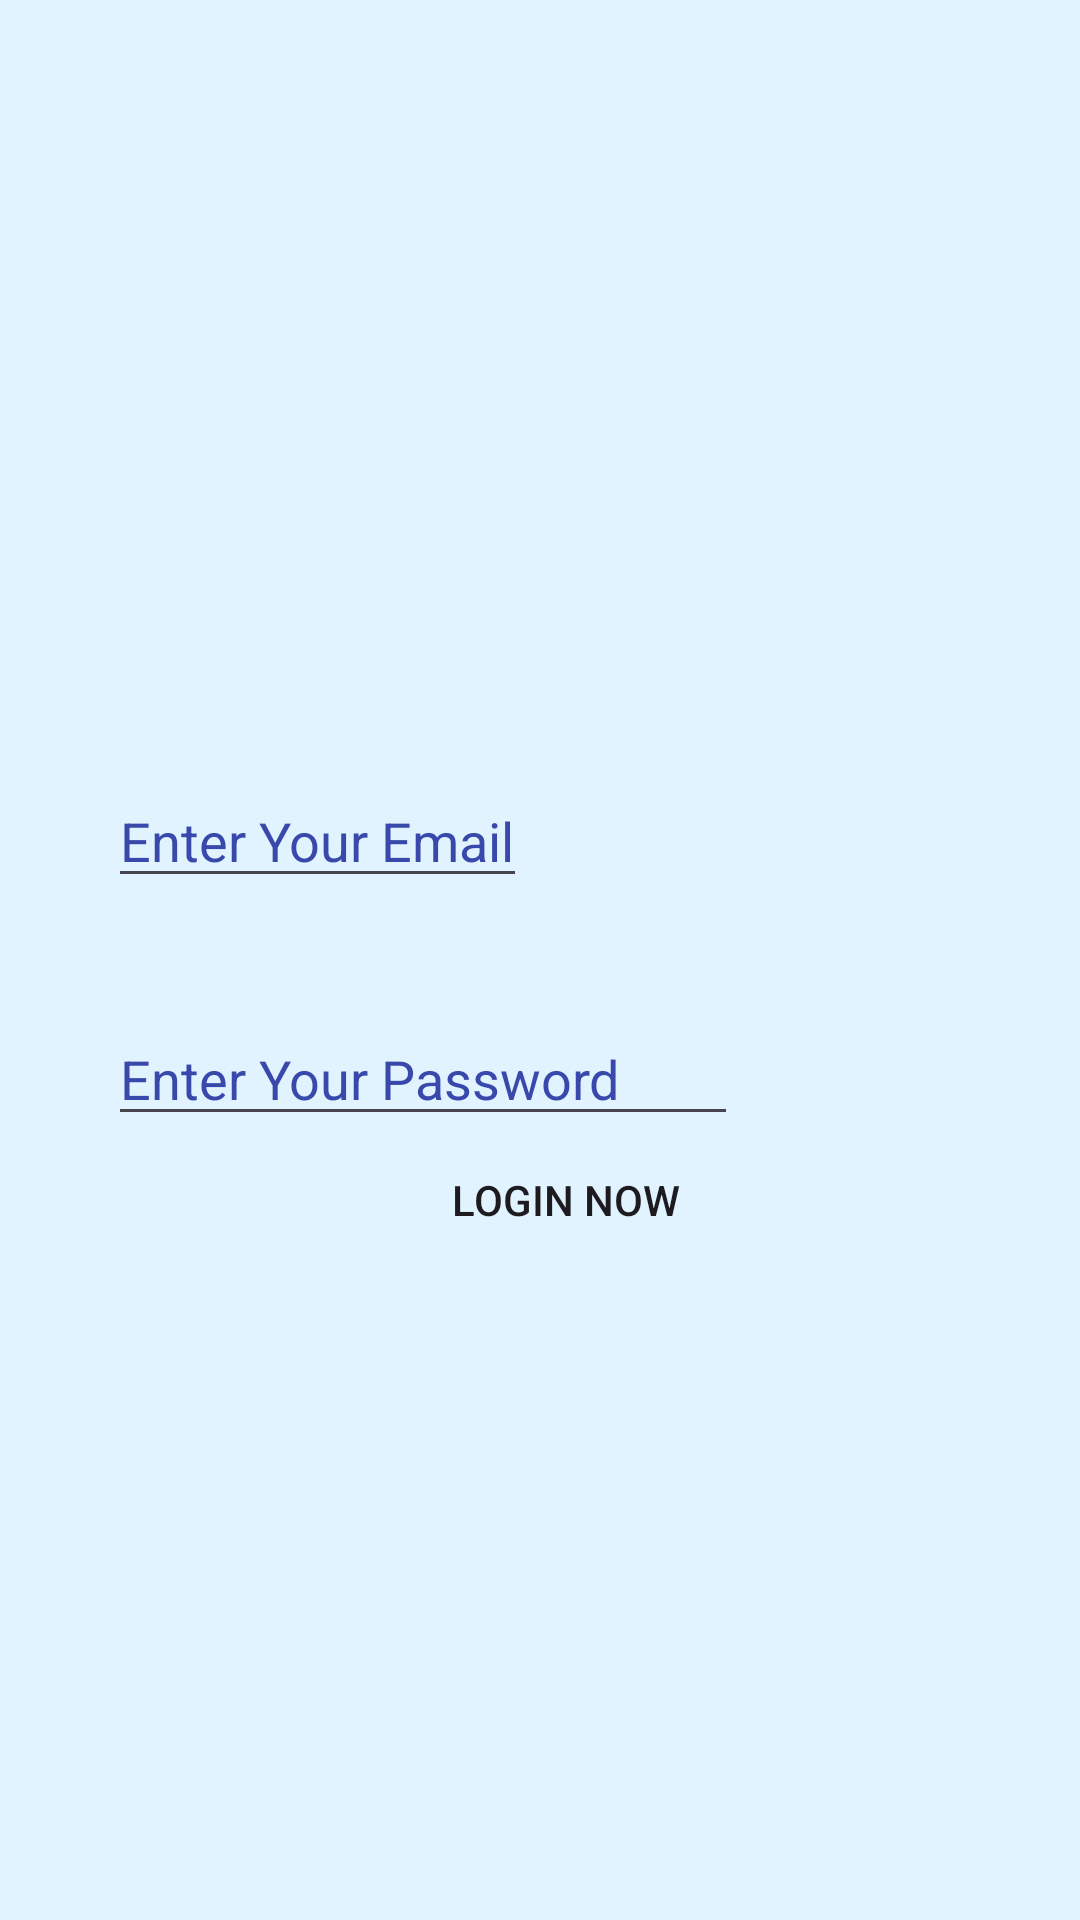

Android layout source for this screen:
<!-- AndroidManifest.xml: application theme Theme.TugasAkhir2 -->
<!-- res/layout/user_login.xml -->
<?xml version="1.0" encoding="utf-8"?>
<androidx.constraintlayout.widget.ConstraintLayout xmlns:android="http://schemas.android.com/apk/res/android"
    xmlns:app="http://schemas.android.com/apk/res-auto"
    xmlns:tools="http://schemas.android.com/tools"
    android:layout_width="match_parent"
    android:layout_height="match_parent"
    android:background="@color/material_dynamic_primary95"
    android:padding="10dp">

    <EditText
        android:id="@+id/etEmail"
        android:layout_width="wrap_content"
        android:layout_height="wrap_content"
        android:layout_marginStart="26dp"
        android:layout_marginTop="248dp"
        android:hint="Enter Your Email"
        android:textColor="#3949AB"
        android:textColorHint="#3949AB"
        app:layout_constraintStart_toStartOf="parent"
        app:layout_constraintTop_toTopOf="parent"
        tools:ignore="TouchTargetSizeCheck" />

    <Button
        android:id="@+id/btnLogin"
        android:layout_width="200dp"
        android:layout_height="60dp"
        android:layout_marginBottom="200dp"
        android:background="@drawable/custom2"
        android:text="LOGIN NOW"
        app:layout_constraintBottom_toBottomOf="parent"
        app:layout_constraintEnd_toEndOf="parent"
        app:layout_constraintHorizontal_bias="0.559"
        app:layout_constraintStart_toStartOf="parent" />

    <ImageView
        android:id="@+id/imageView"
        android:layout_width="203dp"
        android:layout_height="188dp"
        app:layout_constraintEnd_toEndOf="parent"
        app:layout_constraintStart_toStartOf="parent"
        app:layout_constraintTop_toTopOf="parent"
        tools:srcCompat="@drawable/logo_hacktiv8" />

    <TextView
        android:id="@+id/tvStatus"
        android:layout_width="wrap_content"
        android:layout_height="wrap_content"
        android:textColorHint="#3949AB"
        app:layout_constraintBottom_toBottomOf="parent"
        app:layout_constraintEnd_toEndOf="parent"
        app:layout_constraintStart_toStartOf="parent"
        app:layout_constraintTop_toBottomOf="@+id/btnLogin" />

    <EditText
        android:id="@+id/etPw"
        android:layout_width="wrap_content"
        android:layout_height="wrap_content"
        android:layout_marginStart="26dp"
        android:layout_marginTop="38dp"
        android:ems="10"
        android:textColor="#3949AB"
        android:textColorHint="#3949AB"
        android:hint="Enter Your Password"
        android:inputType="textPassword"
        app:layout_constraintBottom_toBottomOf="parent"
        app:layout_constraintStart_toStartOf="parent"
        app:layout_constraintTop_toBottomOf="@+id/etEmail"
        app:layout_constraintVertical_bias="0.0"
        tools:ignore="SpeakableTextPresentCheck,SpeakableTextPresentCheck,TouchTargetSizeCheck" />

</androidx.constraintlayout.widget.ConstraintLayout>
<!-- resources referenced by this layout -->
<resources>
  <style name="Theme.TugasAkhir2" parent="Base.Theme.TugasAkhir2" />
  <style name="Base.Theme.TugasAkhir2" parent="Theme.Material3.DayNight.NoActionBar">
          
          
  
      </style>
</resources>
